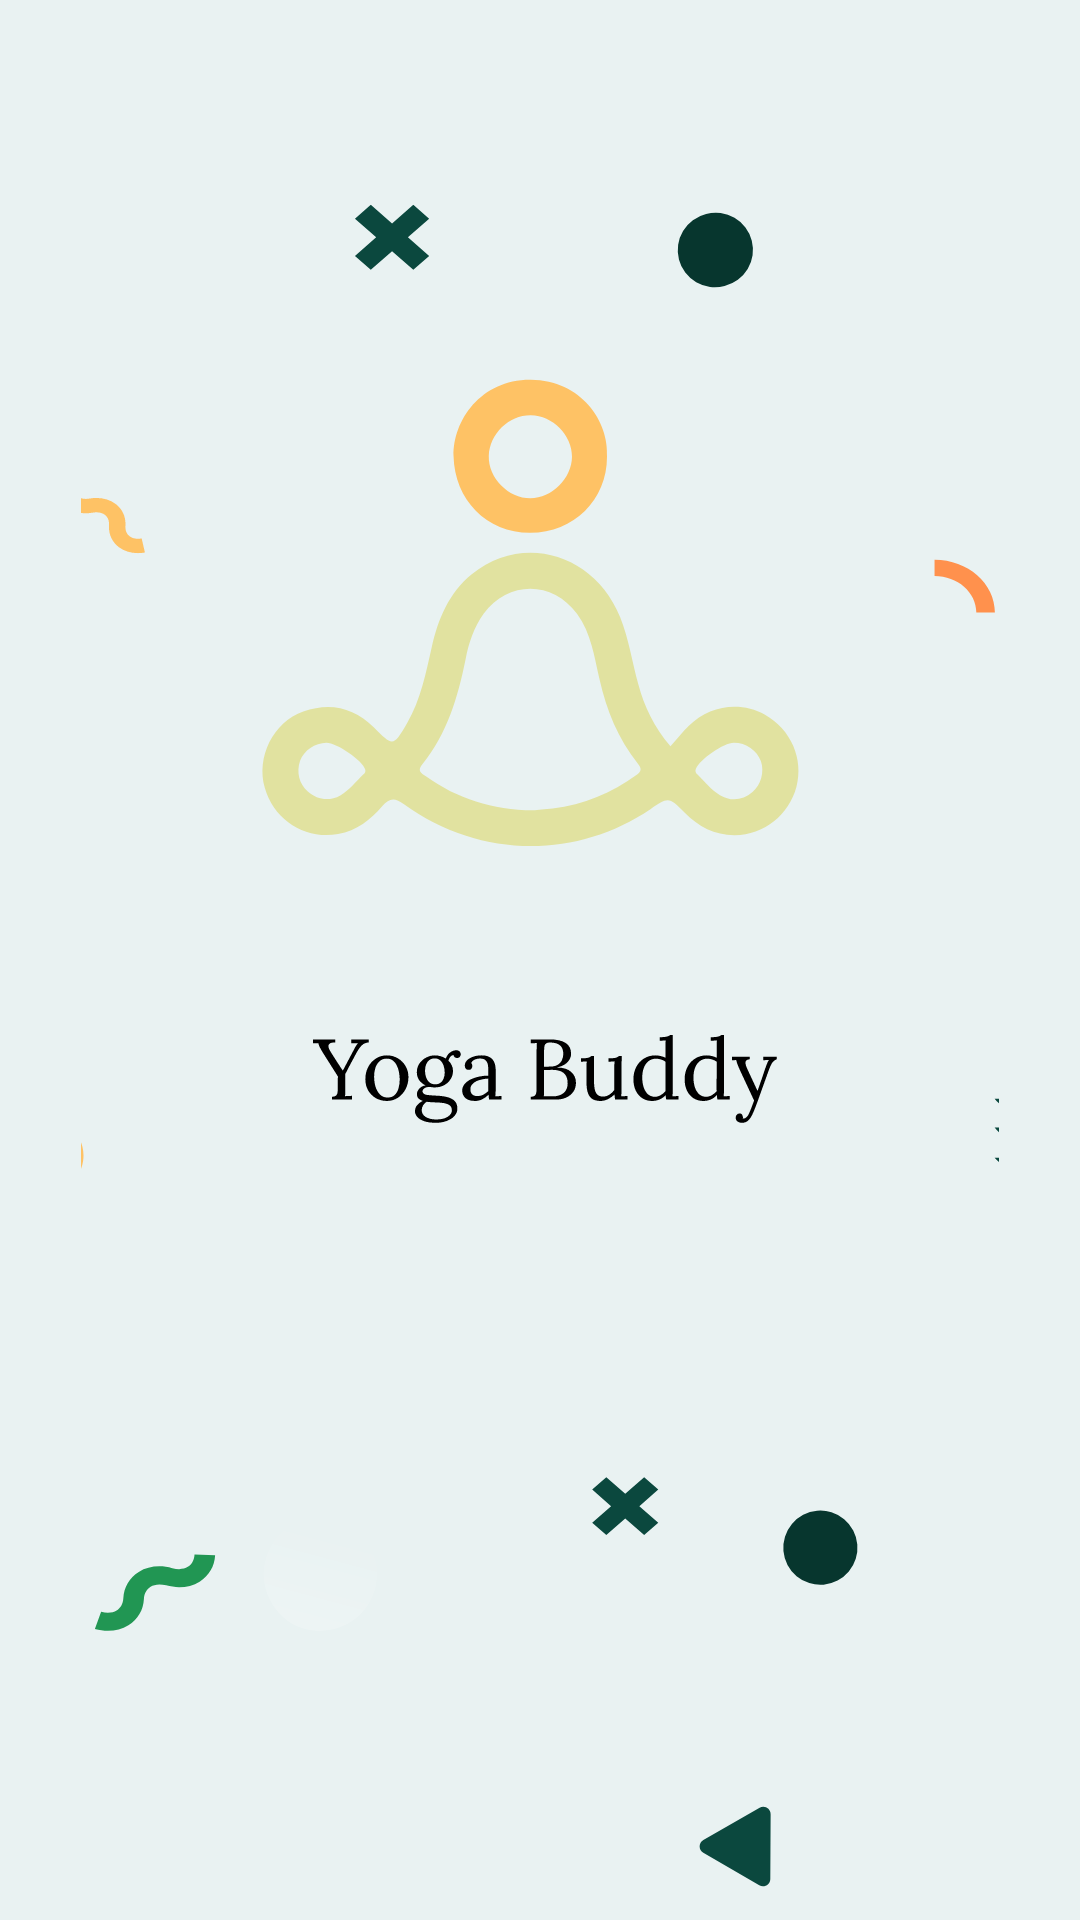

Layout XML and referenced resources for this Android screen:
<!-- AndroidManifest.xml: application theme Theme.YogaBuddy -->
<!-- res/layout/activity_splash.xml -->
<?xml version="1.0" encoding="utf-8"?>
<androidx.constraintlayout.widget.ConstraintLayout xmlns:android="http://schemas.android.com/apk/res/android"
    xmlns:app="http://schemas.android.com/apk/res-auto"
    xmlns:tools="http://schemas.android.com/tools"
    android:layout_width="match_parent"
    android:layout_height="match_parent"
    android:background="#E9F2F2"
    android:fitsSystemWindows="true"
    tools:context=".SplashActivity">

    <ImageView
        android:layout_width="match_parent"
        android:layout_height="match_parent"
        android:src="@drawable/splash_elements"
        />

</androidx.constraintlayout.widget.ConstraintLayout>
<!-- resources referenced by this layout -->
<resources>
  <!-- drawable splash_elements: vector/xml drawable (drawable, 22350 chars, omitted) -->
  <style name="Theme.YogaBuddy" parent="Base.Theme.YogaBuddy" />
  <style name="Base.Theme.YogaBuddy" parent="Theme.Material3.DayNight.NoActionBar">
          
          
          <item name="android:windowTranslucentStatus">true</item>
          <item name="android:windowTranslucentNavigation">true</item>
      </style>
</resources>
